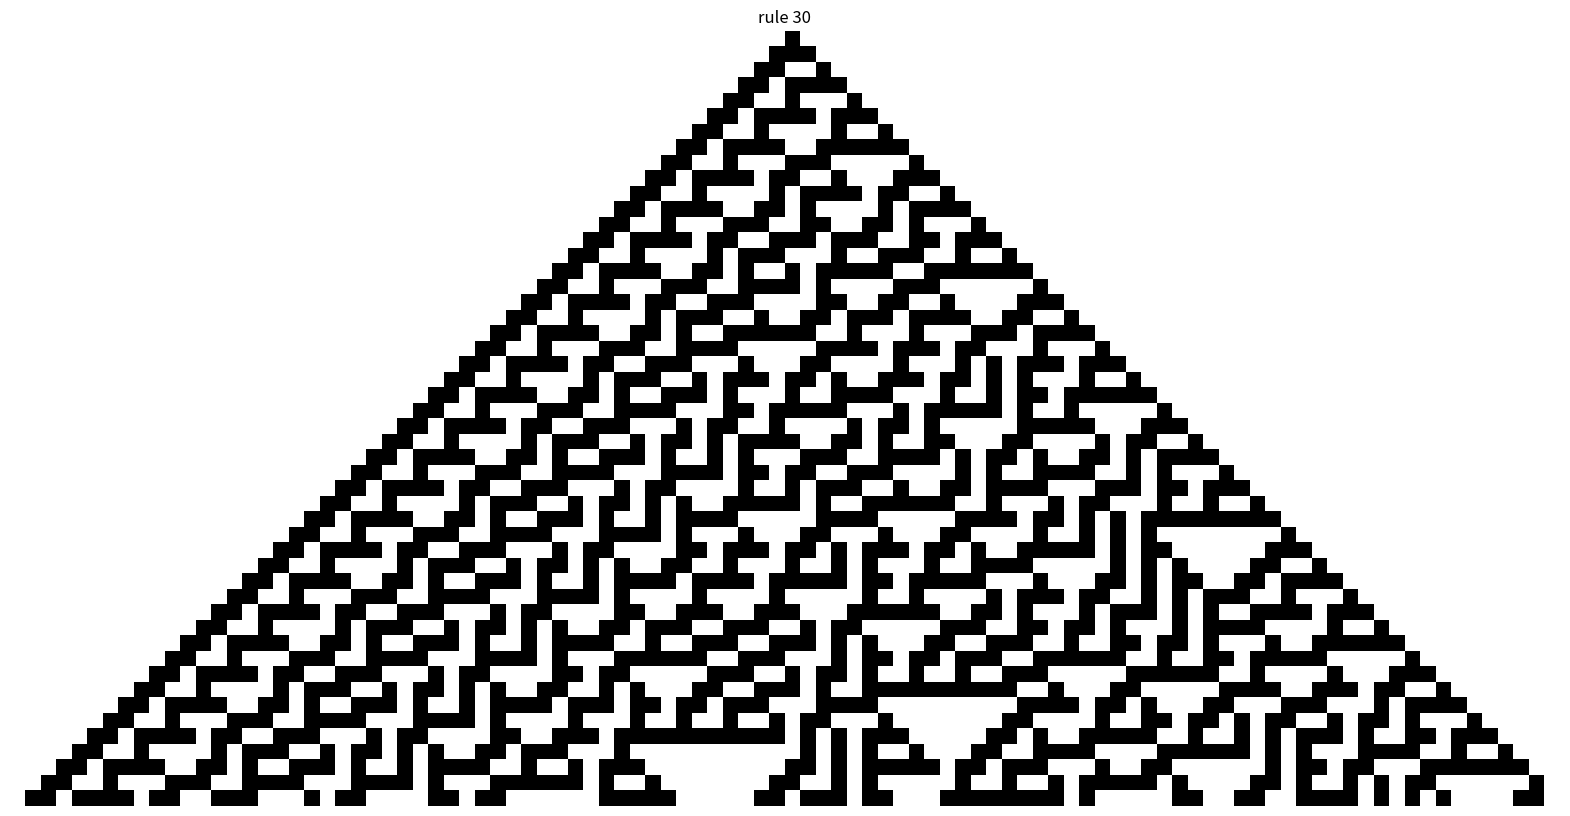

Here is the Python script that generated this plot:
import numpy as np
import matplotlib.pyplot as plt

def create_rule30_pattern(display=True):
        
    #Create np array as empty canvas
    canvas = np.zeros((50,100))
    canvas = canvas.astype(int)

    #Set starting Pixel
    canvas[0, 50] = 1

    #Rule 30 algorithm, see: https://en.wikipedia.org/wiki/Rule_30#Rule_set
    for row in range(1, np.shape(canvas)[0]):
        for col in range(1, np.shape(canvas)[1] - 1):
            canvas[row, col] = canvas[row-1, col - 1] ^ (canvas[row-1, col] | canvas[row-1, col + 1])

    #Invert image
    canvas = canvas ^ 1

    if display:
        _, ax = plt.subplots(1,1,figsize=(20,20))
        ax.imshow(canvas,cmap='gray')
        ax.title.set_text('rule 30')
        ax.axis('off')
        plt.show()

    return canvas
create_rule30_pattern()